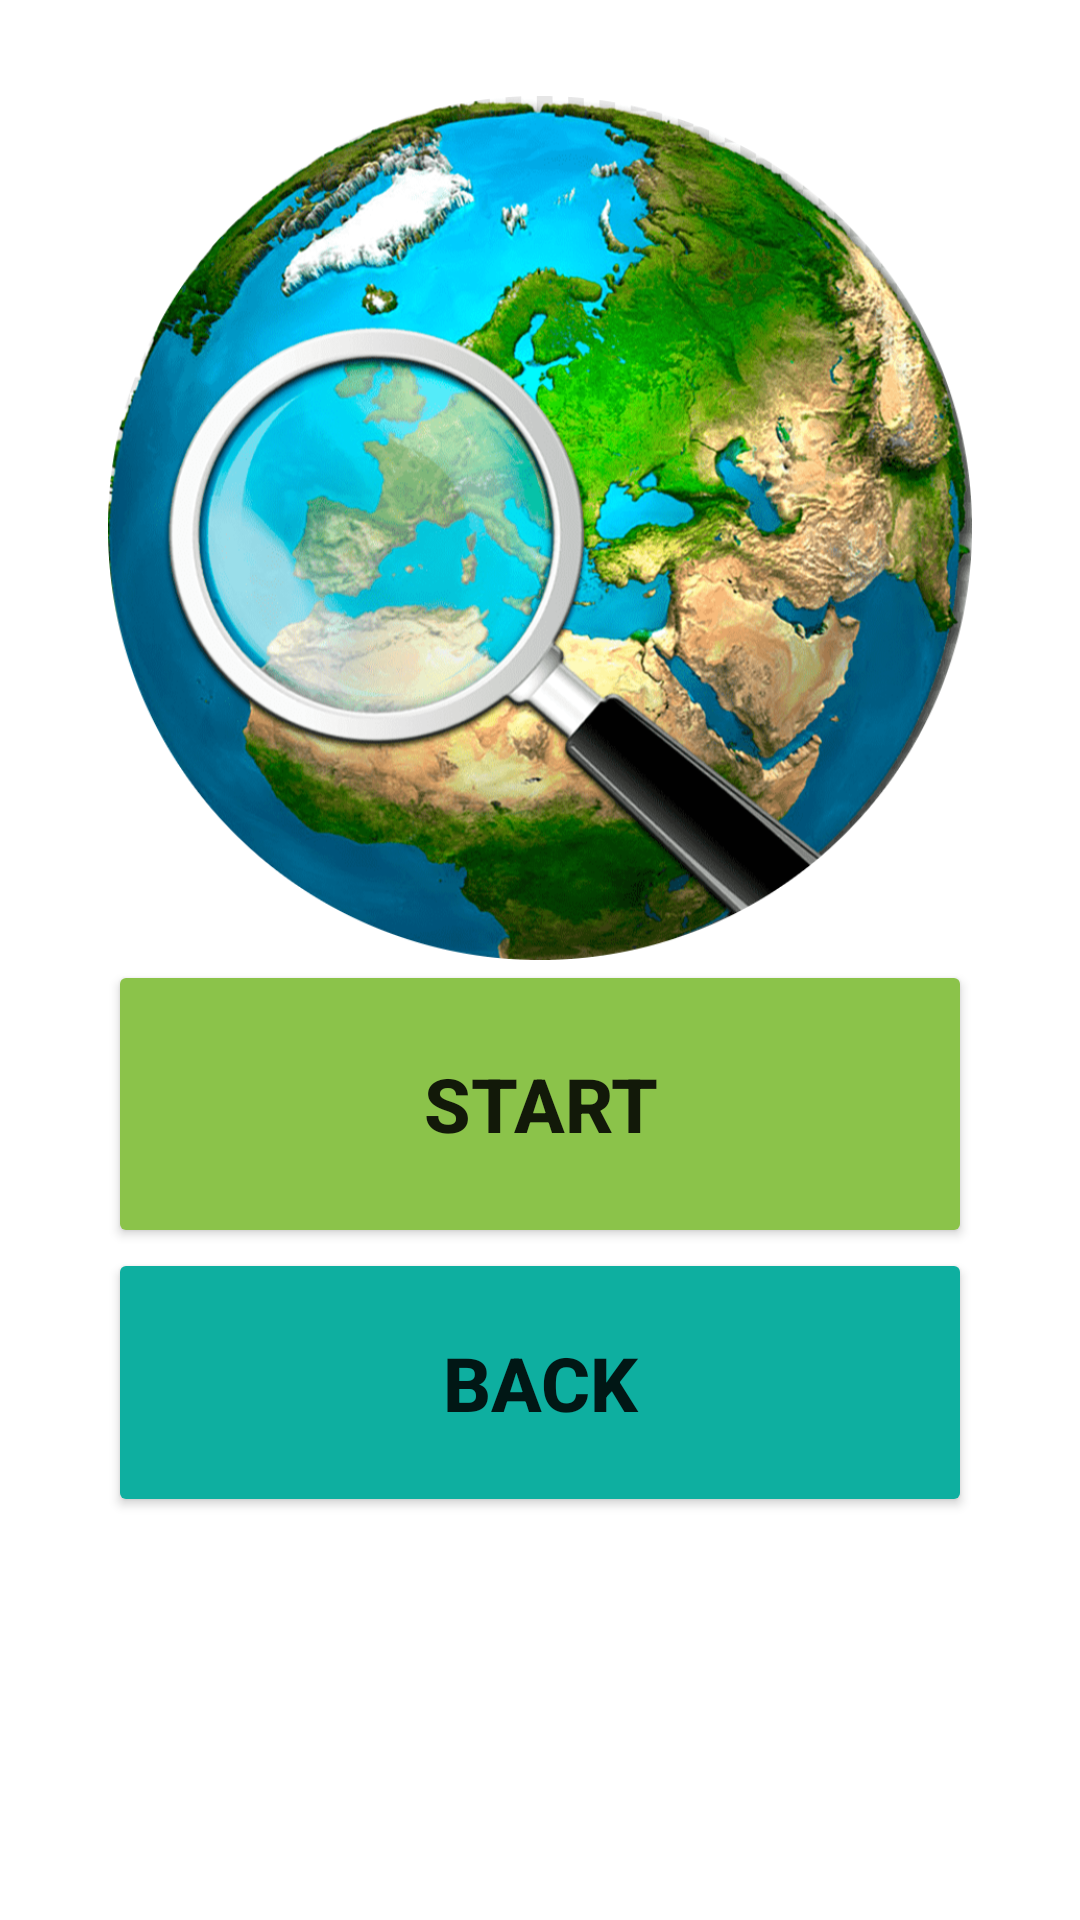

Here is an Android app screen rendered from its layout file. Give the layout XML and the strings, colors and styles it references.
<!-- AndroidManifest.xml: application theme Theme.DecisionGame -->
<!-- res/layout/fragment_geography.xml -->
<?xml version="1.0" encoding="utf-8"?>
<layout xmlns:android="http://schemas.android.com/apk/res/android"
    xmlns:tools="http://schemas.android.com/tools"
    xmlns:app="http://schemas.android.com/apk/res-auto"
    tools:context=".GeographyFragment">

    <data>

    </data>


    <androidx.constraintlayout.widget.ConstraintLayout
        android:layout_width="match_parent"
        android:layout_height="match_parent">

        <androidx.constraintlayout.widget.Guideline
            android:id="@+id/guideline2"
            android:layout_width="wrap_content"
            android:layout_height="wrap_content"
            android:orientation="horizontal"
            app:layout_constraintGuide_percent="0.05" />

        <androidx.constraintlayout.widget.Guideline
            android:id="@+id/guideline3"
            android:layout_width="wrap_content"
            android:layout_height="wrap_content"
            android:orientation="horizontal"
            app:layout_constraintGuide_percent="0.79" />

        <androidx.constraintlayout.widget.Guideline
            android:id="@+id/guideline4"
            android:layout_width="wrap_content"
            android:layout_height="wrap_content"
            android:orientation="vertical"
            app:layout_constraintGuide_percent="0.1" />

        <androidx.constraintlayout.widget.Guideline
            android:id="@+id/guideline5"
            android:layout_width="wrap_content"
            android:layout_height="wrap_content"
            android:orientation="vertical"
            app:layout_constraintGuide_percent="0.9" />

        <androidx.constraintlayout.widget.Guideline
            android:id="@+id/guideline6"
            android:layout_width="wrap_content"
            android:layout_height="wrap_content"
            android:orientation="horizontal"
            app:layout_constraintGuide_percent="0.5" />

        <androidx.constraintlayout.widget.Guideline
            android:id="@+id/guideline7"
            android:layout_width="wrap_content"
            android:layout_height="wrap_content"
            android:orientation="horizontal"
            app:layout_constraintGuide_percent="0.65" />

        <androidx.constraintlayout.widget.Guideline
            android:id="@+id/guideline8"
            android:layout_width="wrap_content"
            android:layout_height="wrap_content"
            android:orientation="vertical"
            app:layout_constraintGuide_percent="0.5" />

        <ImageView
            android:id="@+id/imageViewGeography"
            android:layout_width="0dp"
            android:layout_height="0dp"
            android:src="@drawable/g"
            app:layout_constraintBottom_toTopOf="@+id/guideline6"
            app:layout_constraintEnd_toStartOf="@+id/guideline5"
            app:layout_constraintStart_toStartOf="@+id/guideline4"
            app:layout_constraintTop_toTopOf="@+id/guideline2" />

        <Button
            android:id="@+id/startGeographyL1"
            android:layout_width="0dp"
            android:layout_height="0dp"
            android:backgroundTint="#8BC34A"
            android:text="@string/start"
            android:textAlignment="center"
            android:textAllCaps="true"
            android:textSize="25sp"
            android:textStyle="bold"
            app:layout_constraintBottom_toTopOf="@+id/guideline7"
            app:layout_constraintEnd_toStartOf="@+id/guideline5"
            app:layout_constraintStart_toStartOf="@+id/guideline4"
            app:layout_constraintTop_toTopOf="@+id/guideline6" />

        <Button
            android:id="@+id/backGeographyL1"
            android:layout_width="0dp"
            android:layout_height="0dp"
            android:backgroundTint="#0EAFA0"
            android:text="@string/back"
            android:textAlignment="center"
            android:textAllCaps="true"
            android:textSize="25sp"
            android:textStyle="bold"
            app:layout_constraintBottom_toTopOf="@+id/guideline3"
            app:layout_constraintEnd_toStartOf="@+id/guideline5"
            app:layout_constraintStart_toStartOf="@+id/guideline4"
            app:layout_constraintTop_toTopOf="@+id/guideline7" />

    </androidx.constraintlayout.widget.ConstraintLayout>
</layout>
<!-- resources referenced by this layout -->
<resources>
  <!-- drawable g: png bitmap (drawable-v24, 843643 bytes) -->
  <string name="back" translatable="false">Back</string>
  <string name="start" translatable="false">Start</string>
  <style name="Theme.DecisionGame" parent="Theme.MaterialComponents.DayNight.DarkActionBar">
          
          <item name="colorPrimary">@color/black</item>
          <item name="colorPrimaryVariant">@color/purple_700</item>
          <item name="colorOnPrimary">@color/white</item>
          
          <item name="colorSecondary">@color/teal_200</item>
          <item name="colorSecondaryVariant">@color/teal_700</item>
          <item name="colorOnSecondary">@color/black</item>
          
          <item name="android:statusBarColor">?attr/colorPrimaryVariant</item>
          
      </style>
  <!-- not gathered from this repository: default colours our renderer supplied (Android Studio template values) -->
  <color name="purple_700">#FF3700B3</color>
  <color name="teal_200">#FF03DAC5</color>
  <color name="teal_700">#FF018786</color>
  <color name="black">#FF000000</color>
  <color name="white">#FFFFFFFF</color>
</resources>
